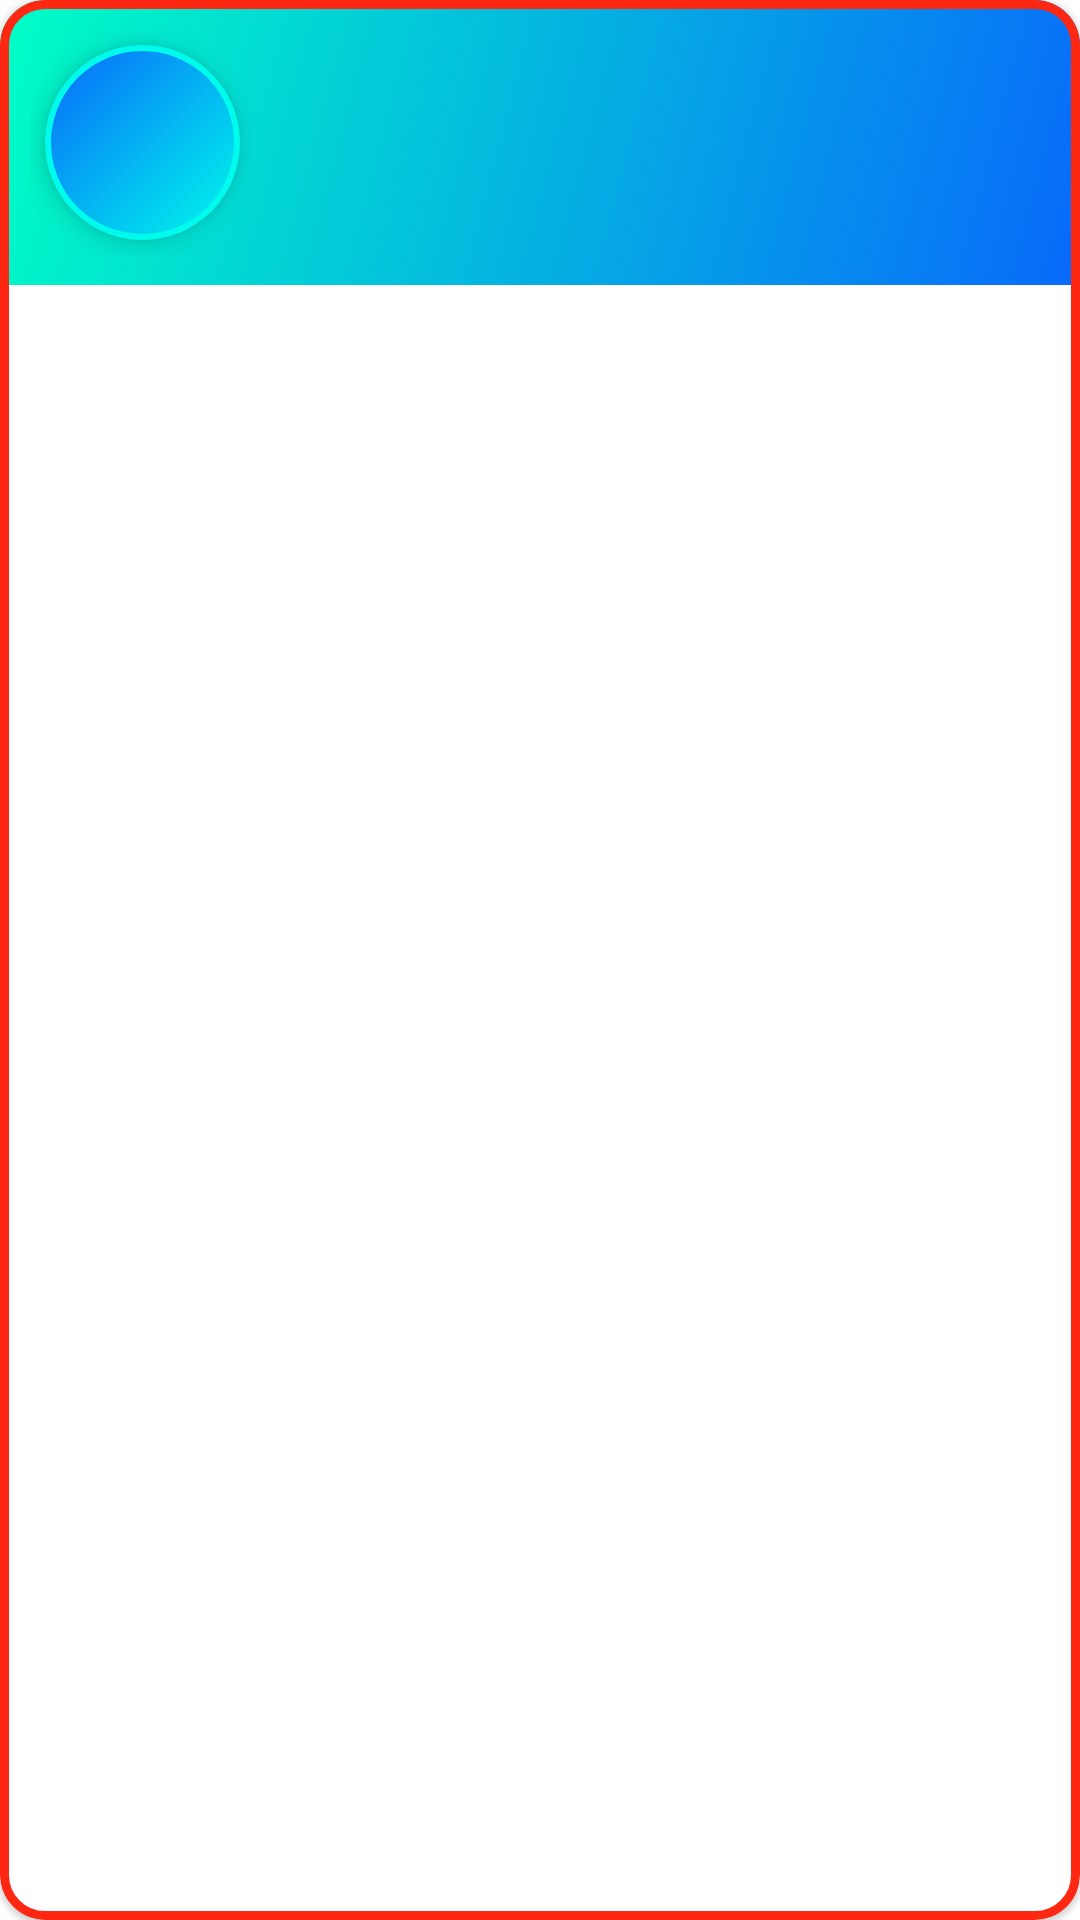

Produce the Android XML layout that renders to this screen, including the resource entries it uses.
<!-- AndroidManifest.xml: application theme Theme.SkHealth -->
<!-- res/layout/history_item_card.xml -->
<?xml version="1.0" encoding="utf-8"?>
<com.google.android.material.card.MaterialCardView xmlns:android="http://schemas.android.com/apk/res/android"
    xmlns:app="http://schemas.android.com/apk/res-auto"
    xmlns:tools="http://schemas.android.com/tools"
    android:id="@+id/history_card"
    android:layout_width="match_parent"
    android:layout_height="wrap_content"
    android:layout_marginHorizontal="@dimen/card_margin"
    android:layout_marginVertical="@dimen/tiny_margin"
    app:cardCornerRadius="@dimen/card_radius"
    app:strokeColor="@color/red"
    app:strokeWidth="3dp">

    <FrameLayout
        android:layout_width="match_parent"
        android:layout_height="wrap_content"
        android:background="@drawable/card_gradient">

        <LinearLayout
            android:layout_width="match_parent"
            android:layout_height="wrap_content"
            android:layout_margin="10dp"
            android:orientation="horizontal">

            <FrameLayout
                android:layout_width="wrap_content"
                android:layout_height="wrap_content">

                <View
                    android:id="@+id/gradientCircle"
                    android:layout_width="65dp"
                    android:layout_height="65dp"
                    android:layout_margin="5dp"
                    android:background="@drawable/gradient_circle"
                    android:elevation="5dp" />

                <ImageView
                    android:id="@+id/history_card_disease_image"
                    android:layout_width="40dp"
                    android:layout_height="40dp"
                    android:layout_gravity="center"
                    android:elevation="11dp"
                    tools:src="@drawable/acne" />
            </FrameLayout>

            <TextView
                android:id="@+id/history_card_disease_name"
                android:layout_width="wrap_content"
                android:layout_height="wrap_content"
                android:layout_gravity="center"
                android:layout_marginHorizontal="@dimen/card_margin"
                android:fontFamily="@font/patrick_kedilay"
                android:textColor="@color/white"
                android:textSize="25sp"
                tools:text="Acne" />

            <TextView
                android:id="@+id/history_card_date_of_creation_text"
                android:layout_width="0dp"
                android:layout_height="wrap_content"
                android:layout_gravity="bottom|end"
                android:layout_weight="1"
                android:gravity="end"
                android:textColor="@color/white"
                android:textSize="12sp"
                tools:text="16.05.2022" />
        </LinearLayout>

    </FrameLayout>

</com.google.android.material.card.MaterialCardView>
<!-- resources referenced by this layout -->
<resources>
  <color name="red">#fe2712</color>
  <color name="white">#FFFFFFFF</color>
  <dimen name="card_margin">8dp</dimen>
  <dimen name="card_radius">15dp</dimen>
  <dimen name="tiny_margin">4dp</dimen>
  <!-- drawable acne: png bitmap (drawable, 26638 bytes) -->
  <!-- drawable card_gradient (drawable) -->
  <?xml version="1.0" encoding="utf-8"?>
  <selector xmlns:android="http://schemas.android.com/apk/res/android">
      <item>
          <shape>
              <gradient
                  android:angle="315"
                  android:startColor="@color/main_teal"
                  android:endColor="@color/main_deep_blue"
                  android:type="linear" />
          </shape>
      </item>
  </selector>
  <!-- drawable gradient_circle (drawable) -->
  <?xml version="1.0" encoding="utf-8"?>
  <shape
      xmlns:android="http://schemas.android.com/apk/res/android"
      android:shape="oval">
  
      <gradient
          android:angle="315"
          android:startColor="@color/main_deep_blue"
          android:endColor="@color/main_blue"
          android:type="linear" />
  
      <stroke
          android:color="@color/main_blue"
          android:width="2dp"/>
  </shape>
  <style name="Theme.SkHealth" parent="Theme.MaterialComponents.DayNight.DarkActionBar">
          
          <item name="colorPrimary">@color/purple_500</item>
          <item name="colorPrimaryVariant">@color/purple_700</item>
          <item name="colorOnPrimary">@color/white</item>
          
          <item name="colorSecondary">@color/teal_200</item>
          <item name="colorSecondaryVariant">@color/teal_700</item>
          <item name="colorOnSecondary">@color/black</item>
          
          <item name="android:statusBarColor" tools:targetApi="l">?attr/colorPrimaryVariant</item>
          
      </style>
  <color name="main_teal">#00FFC6</color>
  <color name="main_deep_blue">#0869FA</color>
  <color name="main_blue">#00FAEB</color>
  <color name="purple_500">#FF6200EE</color>
  <color name="purple_700">#FF3700B3</color>
  <color name="teal_200">#FF03DAC5</color>
  <color name="teal_700">#FF018786</color>
  <color name="black">#FF000000</color>
</resources>
